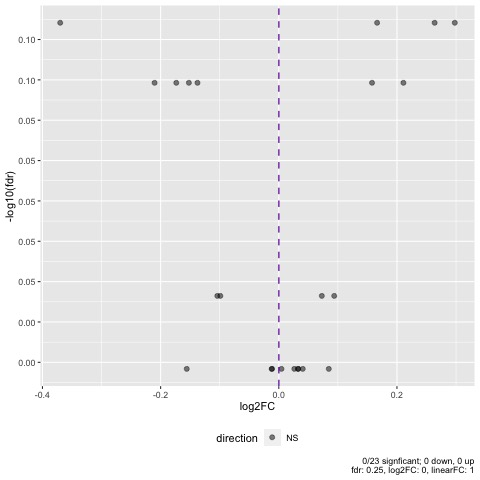

The file beside this chart, header and first rows:
ID, pval, fdr, linear_fc, log2_fc, direction
Asparagine, 0.0889, 0.8051, 1.229, 0.2979, NS
Glycine, 0.07808, 0.8051, 0.7738, -0.37, NS
Proline, 0.14, 0.8051, 1.201, 0.2638, NS
Serine, 0.1357, 0.8051, 1.122, 0.1664, NS
Arginine, 0.1916, 0.8332, 0.8867, -0.1735, NS
Glutamic acid, 0.3386, 0.8332, 0.8644, -0.2102, NS
Homoserine/Threonine, 0.287, 0.8332, 1.116, 0.1578, NS
Lysine, 0.3622, 0.8332, 0.8999, -0.1522, NS
Phenyl alanine, 0.2933, 0.8332, 0.909, -0.1376, NS
Tyrosine, 0.2765, 0.8332, 1.157, 0.2109, NS
Betaine, 0.5727, 0.9409, 1.067, 0.0938, NS
Glutamine, 0.5074, 0.9409, 0.9304, -0.1041, NS
Histidine, 0.5528, 0.9409, 0.9337, -0.09889, NS
Tryptophan, 0.5124, 0.9409, 1.052, 0.07283, NS
Alanine, 0.9505, 0.9809, 0.9917, -0.01203, NS
Aspartic acid, 0.9809, 0.9809, 1.003, 0.004527, NS
Citrulline, 0.9291, 0.9809, 0.9921, -0.01143, NS
Cystine, 0.9344, 0.9809, 1.018, 0.02629, NS
Glutaric acid, 0.7072, 0.9809, 0.8976, -0.1558, NS
Isoleucine/Leucine, 0.7963, 0.9809, 1.023, 0.03292, NS
Methionine, 0.8505, 0.9809, 1.023, 0.03248, NS
Ornithine, 0.6688, 0.9809, 1.06, 0.08463, NS
Valine, 0.8371, 0.9809, 1.029, 0.0406, NS
